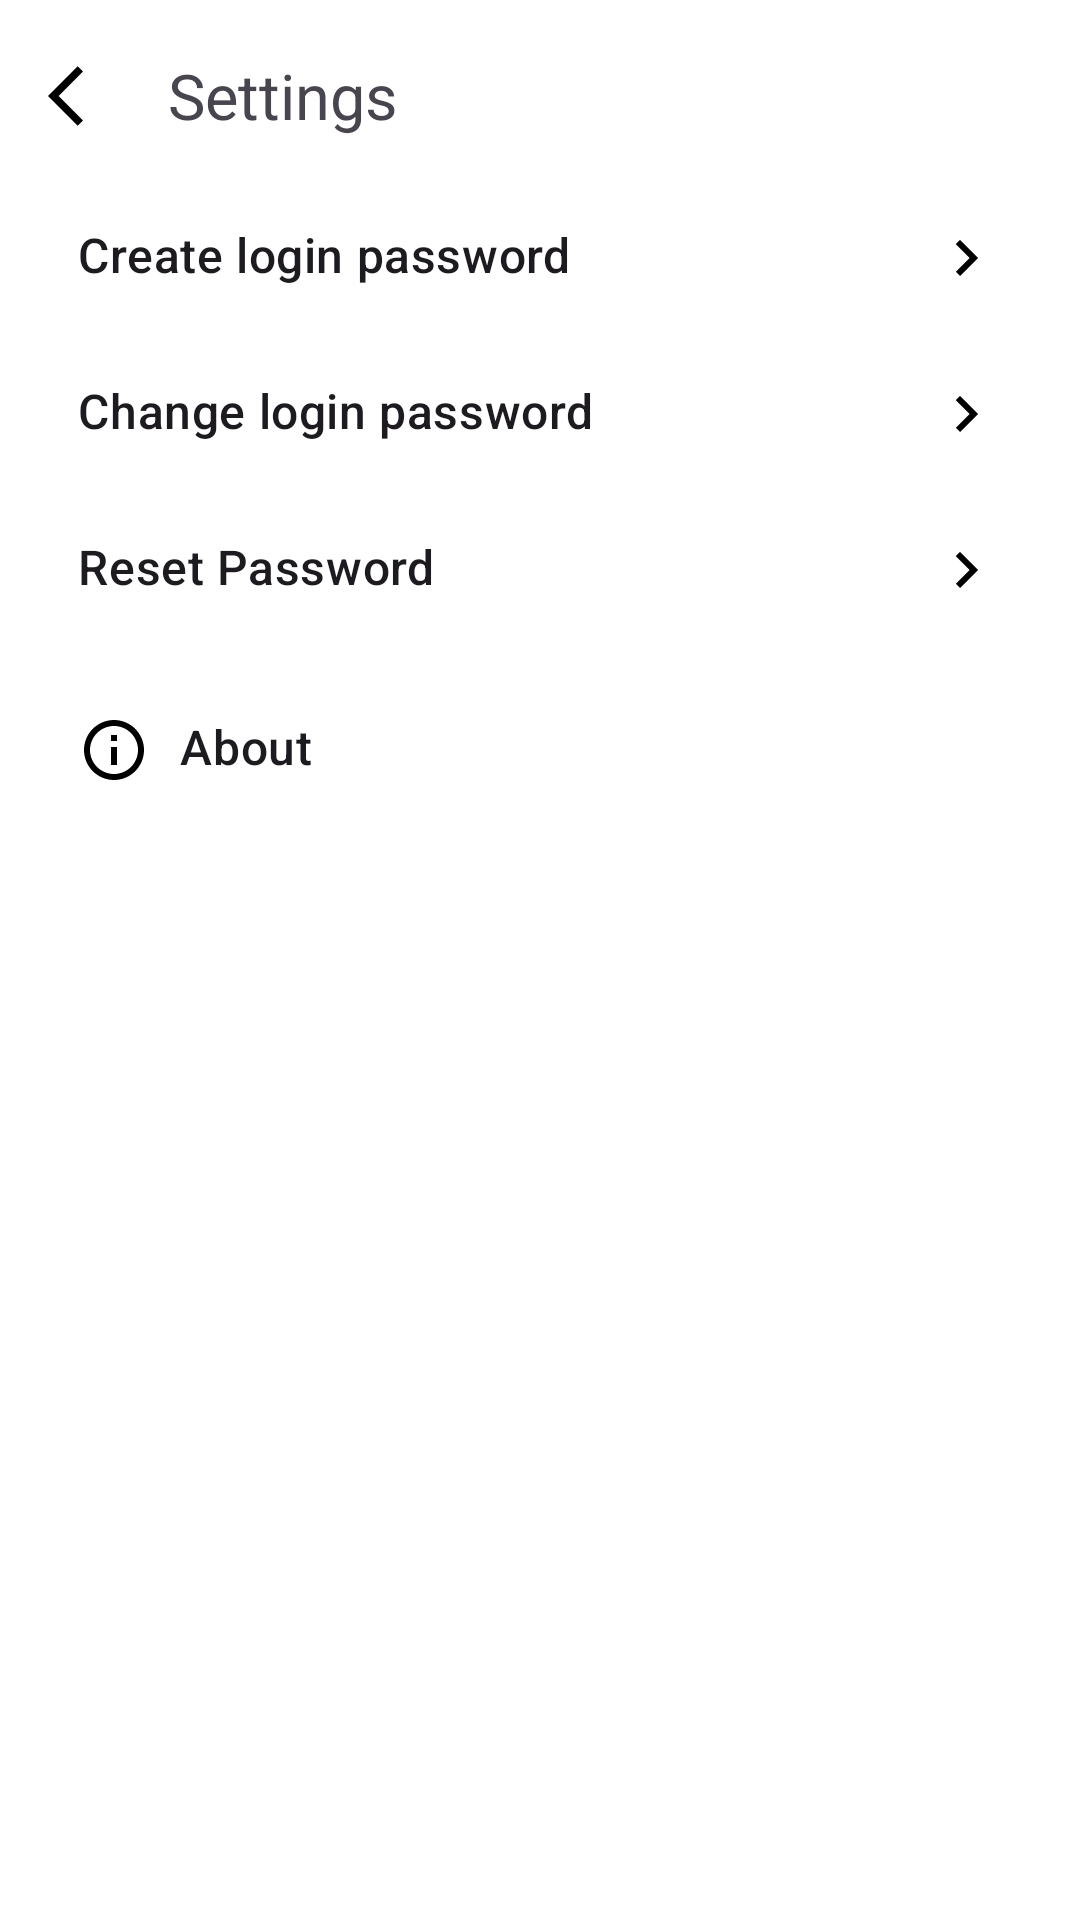

The Android layout XML behind this screen, and the referenced resources:
<!-- AndroidManifest.xml: application theme Theme.PasMan -->
<!-- res/layout/fragment_settings.xml -->
<?xml version="1.0" encoding="utf-8"?>
<androidx.constraintlayout.widget.ConstraintLayout xmlns:android="http://schemas.android.com/apk/res/android"
    xmlns:app="http://schemas.android.com/apk/res-auto"
    android:layout_width="match_parent"
    android:layout_height="match_parent"
    android:background="@color/background">

    <com.google.android.material.appbar.AppBarLayout
        android:id="@+id/appBarLayout2"
        android:layout_width="0dp"
        android:layout_height="wrap_content"
        app:elevation="0dp"
        app:layout_constraintEnd_toEndOf="parent"
        app:layout_constraintHorizontal_bias="0.5"
        app:layout_constraintStart_toStartOf="parent"
        app:layout_constraintTop_toTopOf="parent">

        <com.google.android.material.appbar.MaterialToolbar
            android:id="@+id/toolbarSettings"
            android:layout_width="match_parent"
            android:layout_height="?attr/actionBarSize"
            android:background="@color/background"
            android:elevation="@null"
            app:navigationIcon="@drawable/ic_arrow_back">

            <TextView
                android:layout_width="match_parent"
                android:layout_height="wrap_content"
                android:text="@string/settings"
                android:textSize="21sp" />
        </com.google.android.material.appbar.MaterialToolbar>
    </com.google.android.material.appbar.AppBarLayout>

    <TextView
        android:id="@+id/createPassword"
        style="@style/TextAppearance.MaterialComponents.Headline6"
        android:layout_width="0dp"
        android:layout_height="wrap_content"
        android:layout_marginStart="16dp"
        android:layout_marginEnd="16dp"
        android:padding="10dp"
        android:text="@string/create_login_password"
        android:textSize="16sp"
        app:drawableEndCompat="@drawable/ic_arrow_right"
        app:layout_constraintEnd_toEndOf="parent"
        app:layout_constraintStart_toStartOf="parent"
        app:layout_constraintTop_toBottomOf="@+id/appBarLayout2" />

    <TextView
        android:id="@+id/changePassword"
        style="@style/TextAppearance.MaterialComponents.Headline6"
        android:layout_width="0dp"
        android:layout_height="wrap_content"
        android:layout_marginTop="8dp"
        android:padding="10dp"
        android:text="@string/change_login_password"
        android:textSize="16sp"
        app:drawableEndCompat="@drawable/ic_arrow_right"
        app:layout_constraintEnd_toEndOf="@+id/createPassword"
        app:layout_constraintStart_toStartOf="@+id/createPassword"
        app:layout_constraintTop_toBottomOf="@+id/createPassword" />

    <TextView
        android:id="@+id/resetPassword"
        style="@style/TextAppearance.MaterialComponents.Headline6"
        android:layout_width="0dp"
        android:layout_height="wrap_content"
        android:layout_marginTop="8dp"
        android:padding="10dp"
        android:text="@string/reset_password"
        android:textSize="16sp"
        app:drawableEndCompat="@drawable/ic_arrow_right"
        app:layout_constraintEnd_toEndOf="@+id/createPassword"
        app:layout_constraintStart_toStartOf="@+id/createPassword"
        app:layout_constraintTop_toBottomOf="@+id/changePassword" />

    <TextView
        android:id="@+id/info"
        style="@style/TextAppearance.MaterialComponents.Headline6"
        android:layout_width="0dp"
        android:layout_height="wrap_content"
        android:layout_marginTop="16dp"
        android:drawablePadding="10dp"
        android:padding="10dp"
        android:text="@string/about_app"
        android:textSize="16sp"
        app:drawableStartCompat="@drawable/ic_about"
        app:layout_constraintEnd_toEndOf="@+id/createPassword"
        app:layout_constraintStart_toStartOf="@+id/createPassword"
        app:layout_constraintTop_toBottomOf="@+id/resetPassword" />

</androidx.constraintlayout.widget.ConstraintLayout>
<!-- resources referenced by this layout -->
<resources>
  <color name="background">@color/white</color>
  <!-- drawable ic_about (drawable) -->
  <vector android:height="24dp" android:tint="@color/image_color"
      android:viewportHeight="24" android:viewportWidth="24"
      android:width="24dp" xmlns:android="http://schemas.android.com/apk/res/android">
      <path android:fillColor="@android:color/white" android:pathData="M11,7h2v2h-2zM11,11h2v6h-2zM12,2C6.48,2 2,6.48 2,12s4.48,10 10,10 10,-4.48 10,-10S17.52,2 12,2zM12,20c-4.41,0 -8,-3.59 -8,-8s3.59,-8 8,-8 8,3.59 8,8 -3.59,8 -8,8z"/>
  </vector>
  <!-- drawable ic_arrow_back (drawable) -->
  <vector xmlns:android="http://schemas.android.com/apk/res/android"
      android:width="24dp"
      android:height="24dp"
      android:autoMirrored="true"
      android:tint="@color/image_color"
      android:viewportWidth="24"
      android:viewportHeight="24">
      <path
          android:fillColor="@android:color/white"
          android:pathData="M11.67,3.87L9.9,2.1 0,12l9.9,9.9 1.77,-1.77L3.54,12z" />
  </vector>
  <!-- drawable ic_arrow_right (drawable) -->
  <vector android:height="24dp" android:tint="@color/image_color"
      android:viewportHeight="24" android:viewportWidth="24"
      android:width="24dp" xmlns:android="http://schemas.android.com/apk/res/android">
      <path android:fillColor="@android:color/white" android:pathData="M8.59,16.59L13.17,12 8.59,7.41 10,6l6,6 -6,6 -1.41,-1.41z"/>
  </vector>
  <string name="about_app">About</string>
  <string name="change_login_password">Change login password</string>
  <string name="create_login_password">Create login password</string>
  <string name="reset_password">Reset Password</string>
  <string name="settings">Settings</string>
  <style name="Theme.PasMan" parent="Theme.Material3.Light.NoActionBar">
          
          <item name="colorPrimary">@color/fab_icon_background</item>
          <item name="colorPrimaryVariant">@color/purple_700</item>
          <item name="colorOnPrimary">@color/white</item>
          
          <item name="colorSecondary">@color/teal_200</item>
          <item name="colorSecondaryVariant">@color/teal_700</item>
          <item name="colorOnSecondary">@color/black</item>
          
          <item name="android:statusBarColor" tools:targetApi="l">@color/white</item>
          
          <item name="android:windowLightStatusBar">true</item>
      </style>
  <color name="white">#FFFFFFFF</color>
  <color name="image_color">@color/black</color>
  <color name="fab_icon_background">@color/black</color>
  <color name="purple_700">#FF3700B3</color>
  <color name="teal_200">#FF03DAC5</color>
  <color name="teal_700">#FF018786</color>
  <color name="black">#FF000000</color>
</resources>
